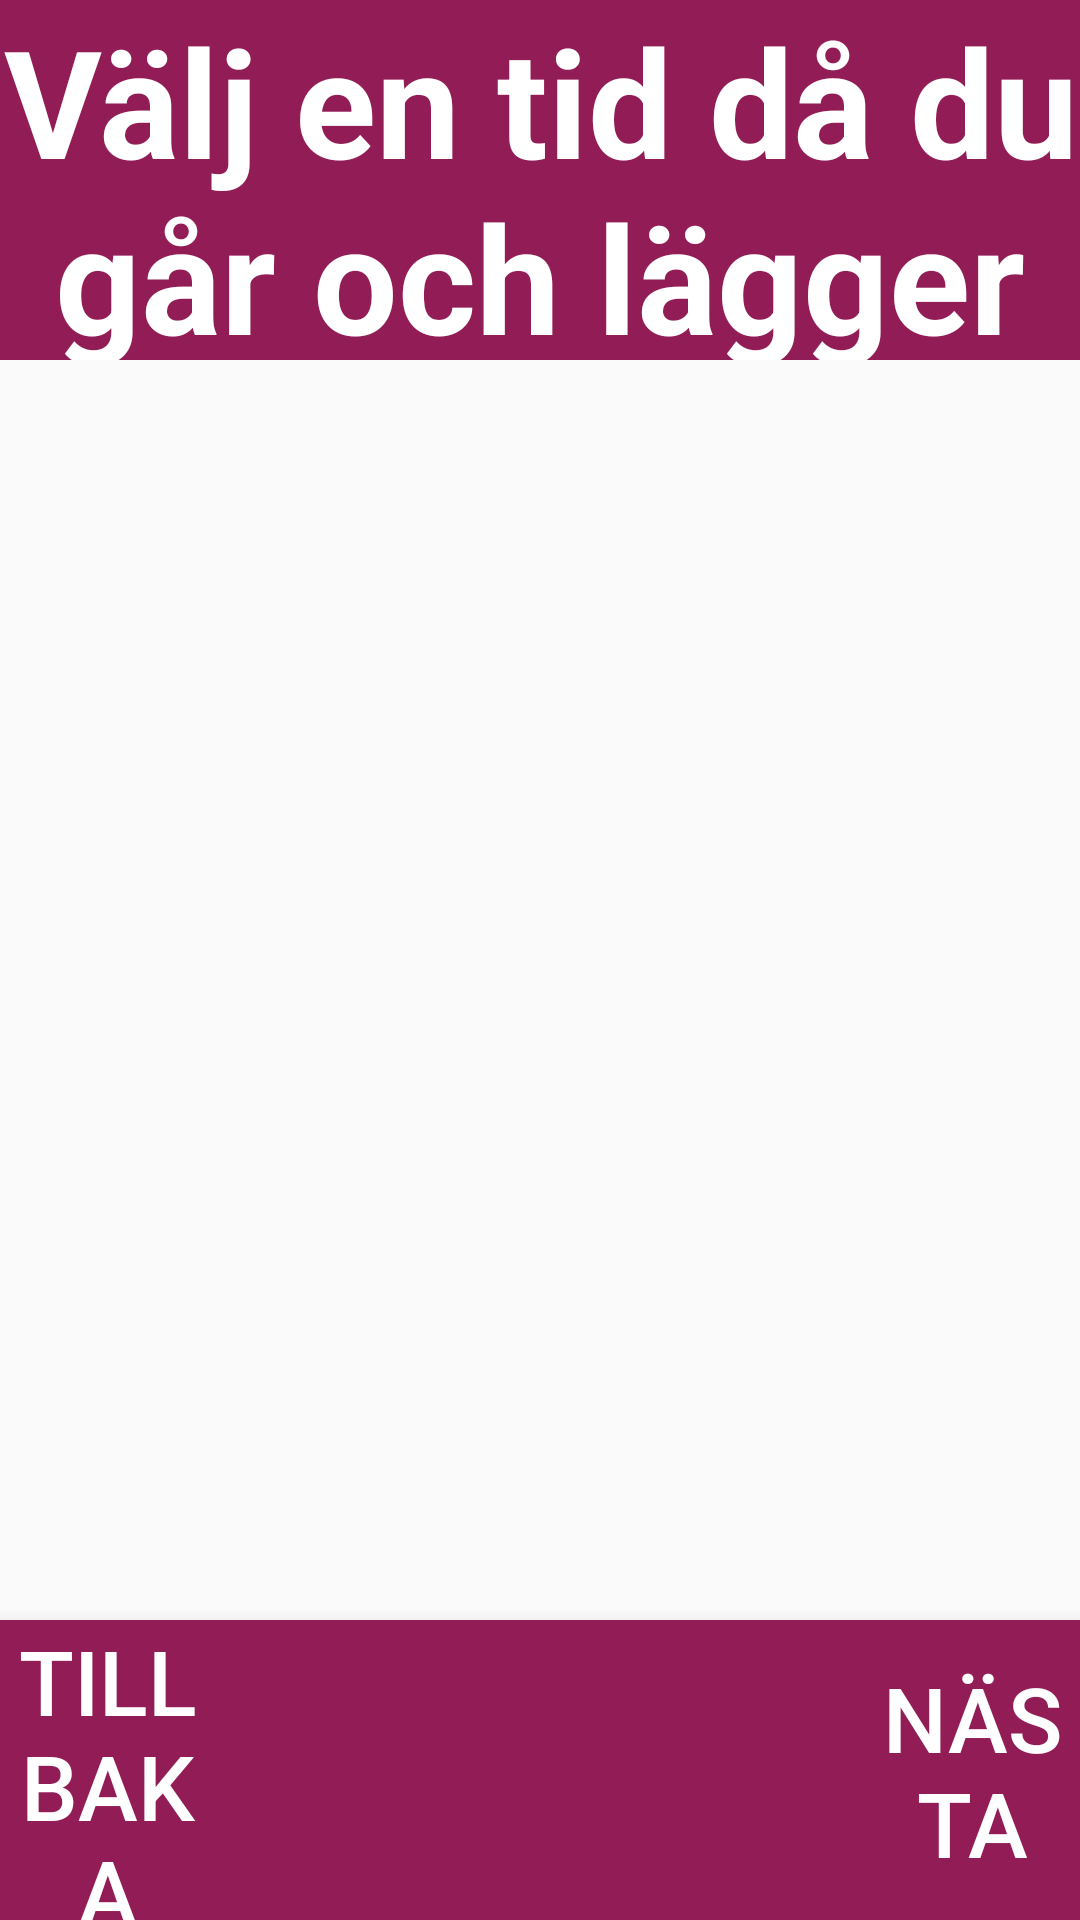

Here is an Android app screen rendered from its layout file. Give the layout XML and the strings, colors and styles it references.
<!-- AndroidManifest.xml: application theme Theme.AppCompat.DayNight.NoActionBar -->
<!-- res/layout/activity_sleep.xml -->
<?xml version="1.0" encoding="utf-8"?>
<LinearLayout xmlns:android="http://schemas.android.com/apk/res/android"
    xmlns:tools="http://schemas.android.com/tools"
    android:id="@+id/container"
    android:layout_width="match_parent"
    android:layout_height="match_parent"
    android:orientation="vertical"
    tools:context="com.marcusjakobsson.aha.SleepActivity"
    android:background="@drawable/evening_background">

    <RelativeLayout
        android:id="@+id/content"
        android:layout_width="match_parent"
        android:layout_height="0dp"
        android:layout_weight="1">

        <TextView
            android:id="@+id/textView3"
            android:layout_width="match_parent"
            android:layout_height="120dp"
            android:gravity="center"
            android:layout_alignParentStart="true"
            android:layout_alignParentTop="true"
            android:background="@color/colorDisco"
            android:contentDescription="@string/SleepTime"
            android:text="@string/SleepTime"
            android:textAlignment="center"
            android:textColor="@android:color/white"
            android:textSize="50sp"
            android:textStyle="bold" />

        <ListView
            android:id="@+id/sleepTimeTableListView"
            android:layout_width="wrap_content"
            android:layout_height="wrap_content"
            android:layout_below="@+id/textView3"
            android:animateLayoutChanges="false"
            android:textAlignment="center"/>

    </RelativeLayout>

    <android.support.design.widget.BottomNavigationView
        android:id="@+id/navigation"
        android:layout_width="match_parent"
        android:layout_height="100dp"
        android:layout_gravity="bottom"
        android:background="@color/colorDisco">
        <LinearLayout
            android:layout_width="match_parent"
            android:layout_height="match_parent">

            <Button
                android:id="@+id/button_back"
                android:layout_width="0dp"
                android:layout_height="match_parent"
                android:layout_weight=".25"
                android:background="@null"
                android:onClick="button_back"
                android:text="@string/back"
                android:textColor="@android:color/white"
                android:textSize="30sp" />

            <Space
                android:layout_width="0dp"
                android:layout_height="match_parent"
                android:layout_weight=".75" />

            <Button
                android:id="@+id/button_next"
                android:layout_width="0dp"
                android:layout_height="match_parent"
                android:layout_weight=".25"
                android:background="@null"
                android:onClick="button_next"
                android:text="@string/next"
                android:textColor="@android:color/white"
                android:textSize="30sp" />
        </LinearLayout>
    </android.support.design.widget.BottomNavigationView>

</LinearLayout>
<!-- resources referenced by this layout -->
<resources>
  <color name="colorDisco">#921d56</color>
  <!-- drawable evening_background (drawable) -->
  <?xml version="1.0" encoding="utf-8"?>
  <bitmap xmlns:android="http://schemas.android.com/apk/res/android"
      android:src="@drawable/evening"
      android:gravity="center" >
  </bitmap>
  <string name="SleepTime">Välj en tid då du går och lägger dig</string>
  <string name="back">Tillbaka</string>
  <string name="next">Nästa</string>
</resources>
